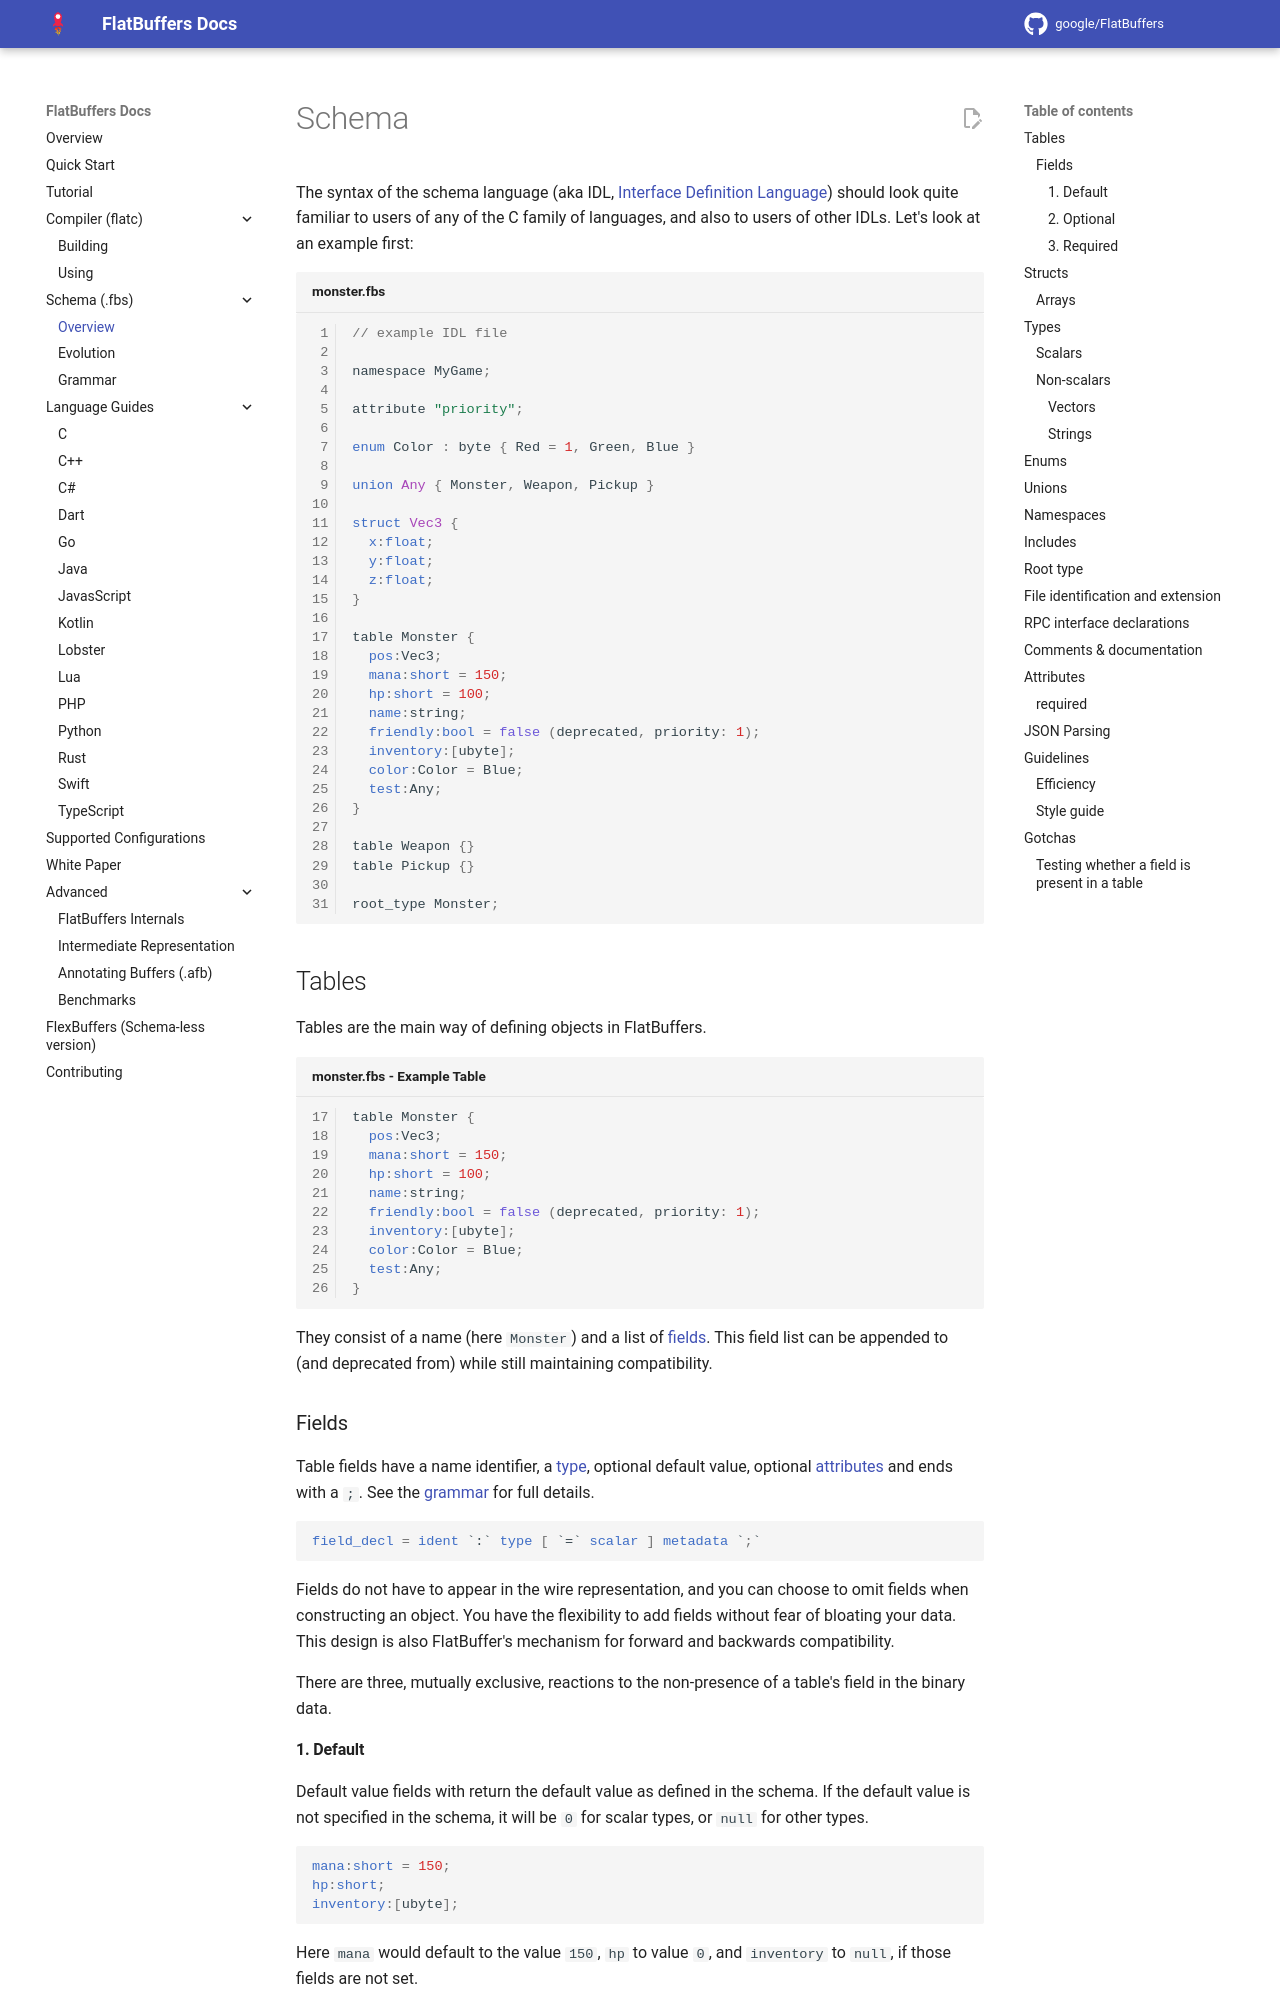

repository: openharmony/third_party_flatbuffers · page: schema/index.html · generator: mkdocs

# Schema

The syntax of the schema language (aka IDL,
[Interface Definition Language](https://en.wikipedia.org/wiki/Interface_description_language))
should look quite familiar to users of any of the C family of languages, and
also to users of other IDLs. Let's look at an example first:

```c title="monster.fbs" linenums="1"
// example IDL file

namespace MyGame;

attribute "priority";

enum Color : byte { Red = 1, Green, Blue }

union Any { Monster, Weapon, Pickup }

struct Vec3 {
  x:float;
  y:float;
  z:float;
}

table Monster {
  pos:Vec3;
  mana:short = 150;
  hp:short = 100;
  name:string;
  friendly:bool = false (deprecated, priority: 1);
  inventory:[ubyte];
  color:Color = Blue;
  test:Any;
}

table Weapon {}
table Pickup {}

root_type Monster;
```

## Tables

Tables are the main way of defining objects in FlatBuffers.

```c title="monster.fbs - Example Table" linenums="17"
table Monster {
  pos:Vec3;
  mana:short = 150;
  hp:short = 100;
  name:string;
  friendly:bool = false (deprecated, priority: 1);
  inventory:[ubyte];
  color:Color = Blue;
  test:Any;
}
```

They consist of a name (here `Monster`) and a list of [fields](#fields). This
field list can be appended to (and deprecated from) while still maintaining
compatibility.

### Fields

Table fields have a name identifier, a [type](#types), optional default value,
optional [attributes](#attributes) and ends with a `;`. See the
[grammar](grammar.md) for full details.

```ebnf
field_decl = ident `:` type [ `=` scalar ] metadata `;`
```

Fields do not have to appear in the wire representation, and you can choose to
omit fields when constructing an object. You have the flexibility to add fields
without fear of bloating your data. This design is also FlatBuffer's mechanism
for forward and backwards compatibility.

There are three, mutually exclusive, reactions to the non-presence of a table's
field in the binary data.

#### 1. Default

Default value fields with return the default value as defined in the schema. If
the default value is not specified in the schema, it will be `0` for scalar
types, or `null` for other types.

```c++
mana:short = 150;
hp:short;
inventory:[ubyte];
```

Here `mana` would default to the value `150`, `hp` to value `0`, and `inventory`
to `null`, if those fields are not set.

Only scalar values can have explicit defaults, non-scalar fields (strings,
vectors, tables) are `null` when not present.

This is the normal mode that fields will take.

??? danger "Don't change Default values"

    You generally do not want to change default values after they're initially
    defined. Fields that have the default value are not actually stored in the
    serialized data (see also Gotchas below). Values explicitly written by code
    generated by the old schema old version, if they happen to be the default, will
    be read as a different value by code generated with the new schema. This is
    slightly less bad when converting an optional scalar into a default valued
    scalar since non-presence would not be overloaded with a previous default value.
    There are situations, however, where this may be desirable, especially if you
    can ensure a simultaneous rebuild of all code.

#### 2. Optional

Optional value fields will return some form of `null` in the language generated.

=== "C++"

    ```c++
    std::optional<T> field;
    ```

For optional scalars, just set the field default value to `null`. If the
producer of the buffer does not explicitly set that field, it will be marked
`null`.

```c++
  hp:short = null;
```

!!! note

    Not every languages support scalar defaults yet
